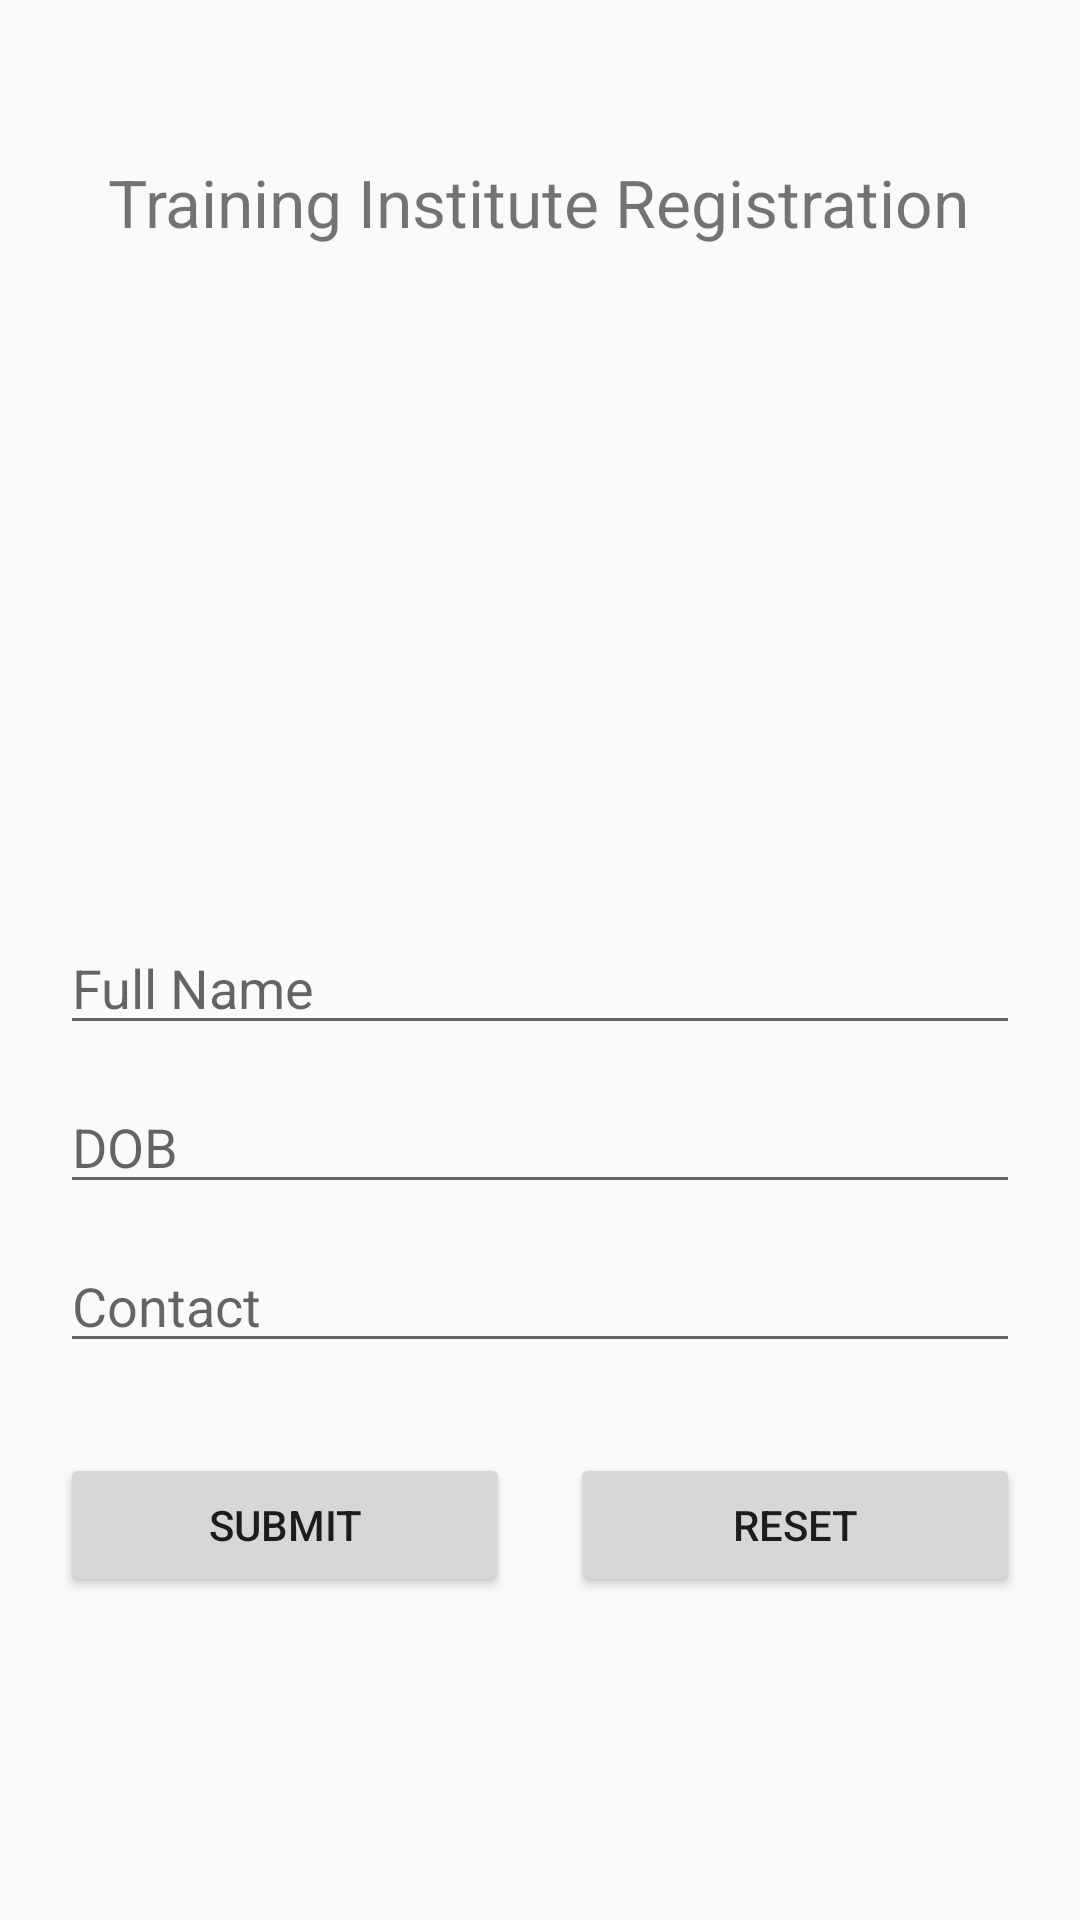

This screen was rendered from an Android layout file. Write that file and the resources it references.
<!-- AndroidManifest.xml: application theme Theme.DemoUnit2 -->
<!-- res/layout/activity_constraint_layout.xml -->
<?xml version="1.0" encoding="utf-8"?>
<androidx.constraintlayout.widget.ConstraintLayout xmlns:android="http://schemas.android.com/apk/res/android"
    xmlns:app="http://schemas.android.com/apk/res-auto"
    xmlns:tools="http://schemas.android.com/tools"
    android:id="@+id/main"
    android:layout_width="match_parent"
    android:layout_height="match_parent"
    android:padding="20dp"
    tools:context=".ConstraintLayoutActivity">

    <TextView
        android:id="@+id/tvHeading"
        android:layout_width="wrap_content"
        android:layout_height="wrap_content"
        android:text="Training Institute Registration"
        android:textSize="22sp"
        app:layout_constraintBottom_toBottomOf="parent"
        app:layout_constraintEnd_toEndOf="parent"
        app:layout_constraintHorizontal_bias="0.493"
        app:layout_constraintStart_toStartOf="parent"
        app:layout_constraintTop_toTopOf="parent"
        app:layout_constraintVertical_bias="0.057" />

    <ImageView
        android:id="@+id/profile"
        android:layout_width="150dp"
        android:layout_height="150dp"
        app:layout_constraintBottom_toBottomOf="parent"
        app:layout_constraintEnd_toEndOf="parent"
        app:layout_constraintHorizontal_bias="0.497"
        app:layout_constraintStart_toStartOf="parent"
        app:layout_constraintTop_toBottomOf="@+id/tvHeading"
        app:layout_constraintVertical_bias="0.112"
        android:src="@drawable/starboy"/>

    <EditText
        android:id="@+id/et1"
        android:layout_width="match_parent"
        android:layout_height="wrap_content"
        android:hint="Full Name"
        android:inputType="textPersonName"
        app:layout_constraintBottom_toBottomOf="parent"
        app:layout_constraintEnd_toEndOf="parent"
        app:layout_constraintHorizontal_bias="0.0"
        app:layout_constraintStart_toStartOf="parent"
        app:layout_constraintTop_toBottomOf="@+id/profile"
        app:layout_constraintVertical_bias="0.104" />

    <EditText
        android:id="@+id/et2"
        android:layout_width="match_parent"
        android:layout_height="wrap_content"
        android:hint="DOB"
        android:inputType="date"
        app:layout_constraintBottom_toBottomOf="parent"
        app:layout_constraintEnd_toEndOf="parent"
        app:layout_constraintHorizontal_bias="1.0"
        app:layout_constraintStart_toStartOf="parent"
        app:layout_constraintTop_toBottomOf="@+id/et1"
        app:layout_constraintVertical_bias="0.051" />

    <EditText
        android:id="@+id/et3"
        android:layout_width="match_parent"
        android:layout_height="wrap_content"
        android:hint="Contact"
        android:inputType="number"
        app:layout_constraintBottom_toBottomOf="parent"
        app:layout_constraintEnd_toEndOf="parent"
        app:layout_constraintHorizontal_bias="0.0"
        app:layout_constraintStart_toStartOf="parent"
        app:layout_constraintTop_toBottomOf="@+id/et2"
        app:layout_constraintVertical_bias="0.066" />

    <Button
        android:id="@+id/btnSubmit"
        android:layout_width="0dp"
        android:layout_height="wrap_content"
        android:layout_marginTop="30dp"
        android:text="Submit"
        android:layout_marginEnd="10dp"
        app:layout_constraintTop_toBottomOf="@id/et3"
        app:layout_constraintStart_toStartOf="parent"
        app:layout_constraintEnd_toStartOf="@+id/btnReset"
        app:layout_constraintHorizontal_chainStyle="spread" />

    
    <Button
        android:id="@+id/btnReset"
        android:layout_width="0dp"
        android:layout_height="wrap_content"
        android:text="Reset"
        android:layout_marginStart="10dp"
        app:layout_constraintTop_toTopOf="@id/btnSubmit"
        app:layout_constraintStart_toEndOf="@id/btnSubmit"
        app:layout_constraintEnd_toEndOf="parent" />

</androidx.constraintlayout.widget.ConstraintLayout>
<!-- resources referenced by this layout -->
<resources>
  <style name="Theme.DemoUnit2" parent="android:Theme.Material.Light.NoActionBar" />
</resources>
